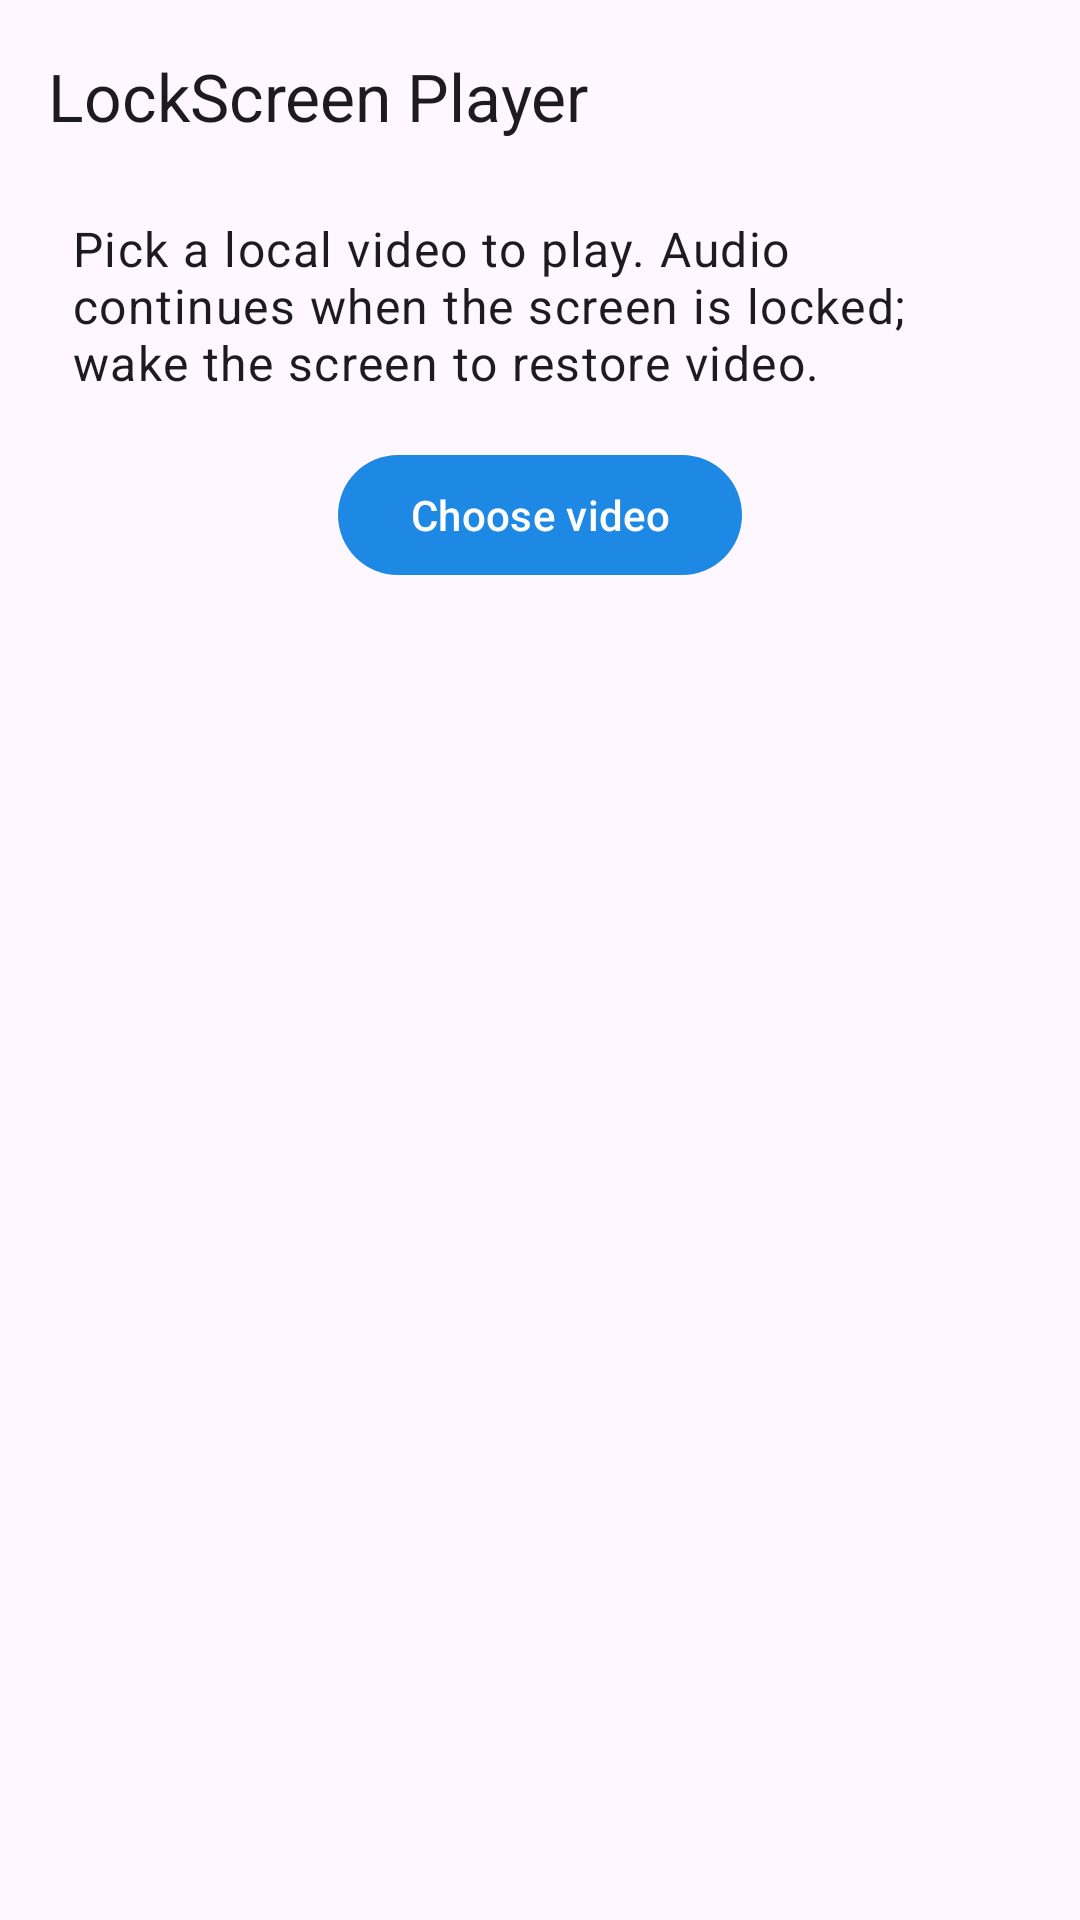

Produce the Android XML layout that renders to this screen, including the resource entries it uses.
<!-- AndroidManifest.xml: activity theme Theme.LockScreenPlayer -->
<!-- res/layout/activity_main.xml -->
<?xml version="1.0" encoding="utf-8"?>
<androidx.constraintlayout.widget.ConstraintLayout xmlns:android="http://schemas.android.com/apk/res/android"
    xmlns:app="http://schemas.android.com/apk/res-auto"
    android:layout_width="match_parent"
    android:layout_height="match_parent"
    android:clipToPadding="false"
    android:fitsSystemWindows="false">

    <FrameLayout
        android:id="@+id/toolbarContainer"
        android:layout_width="0dp"
        android:layout_height="?attr/actionBarSize"
        app:layout_constraintEnd_toEndOf="parent"
        app:layout_constraintStart_toStartOf="parent"
        app:layout_constraintTop_toTopOf="parent">

        <com.google.android.material.appbar.MaterialToolbar
            android:id="@+id/toolbar"
            android:layout_width="match_parent"
            android:layout_height="match_parent"
            android:background="?attr/colorSurface"
            app:title="@string/app_name" />

        <ImageButton
            android:id="@+id/settingsButton"
            android:layout_width="48dp"
            android:layout_height="48dp"
            android:layout_gravity="end|center_vertical"
            android:layout_marginEnd="4dp"
            android:background="?attr/selectableItemBackgroundBorderless"
            android:contentDescription="@string/settings"
            android:padding="12dp"
            android:scaleType="centerInside"
            android:src="@drawable/ic_settings"
            app:tint="?attr/colorOnSurface" />

    </FrameLayout>

    <TextView
        android:id="@+id/hintText"
        android:layout_width="0dp"
        android:layout_height="wrap_content"
        android:paddingHorizontal="24dp"
        android:layout_marginTop="8dp"
        android:text="@string/pick_video_hint"
        android:textAppearance="?attr/textAppearanceBodyLarge"
        app:layout_constraintEnd_toEndOf="parent"
        app:layout_constraintStart_toStartOf="parent"
        app:layout_constraintTop_toBottomOf="@id/toolbarContainer" />

    <com.google.android.material.button.MaterialButton
        android:id="@+id/resumePlaybackButton"
        android:layout_width="wrap_content"
        android:layout_height="wrap_content"
        android:layout_marginTop="20dp"
        android:visibility="gone"
        app:icon="@drawable/ic_play_resume"
        app:layout_constraintEnd_toEndOf="parent"
        app:layout_constraintStart_toStartOf="parent"
        app:layout_constraintTop_toBottomOf="@id/hintText" />

    <com.google.android.material.button.MaterialButton
        android:id="@+id/pickVideoButton"
        android:layout_width="wrap_content"
        android:layout_height="wrap_content"
        android:layout_marginTop="16dp"
        android:text="@string/pick_video"
        app:layout_constraintEnd_toEndOf="parent"
        app:layout_constraintStart_toStartOf="parent"
        app:layout_constraintTop_toBottomOf="@id/resumePlaybackButton" />

</androidx.constraintlayout.widget.ConstraintLayout>
<!-- resources referenced by this layout -->
<resources>
  <string name="app_name">LockScreen Player</string>
  <string name="pick_video">Choose video</string>
  <string name="pick_video_hint">Pick a local video to play. Audio continues when the screen is locked; wake the screen to restore video.</string>
  <string name="settings">Settings</string>
  <style name="Theme.LockScreenPlayer" parent="Theme.Material3.DayNight.NoActionBar">
          <item name="colorPrimary">@color/primary</item>
          <item name="colorOnPrimary">@color/on_primary</item>
          <item name="android:statusBarColor">@android:color/transparent</item>
          <item name="android:navigationBarColor">@android:color/transparent</item>
          <item name="android:windowLayoutInDisplayCutoutMode">shortEdges</item>
      </style>
  <color name="primary">#1E88E5</color>
  <color name="on_primary">#FFFFFF</color>
</resources>
